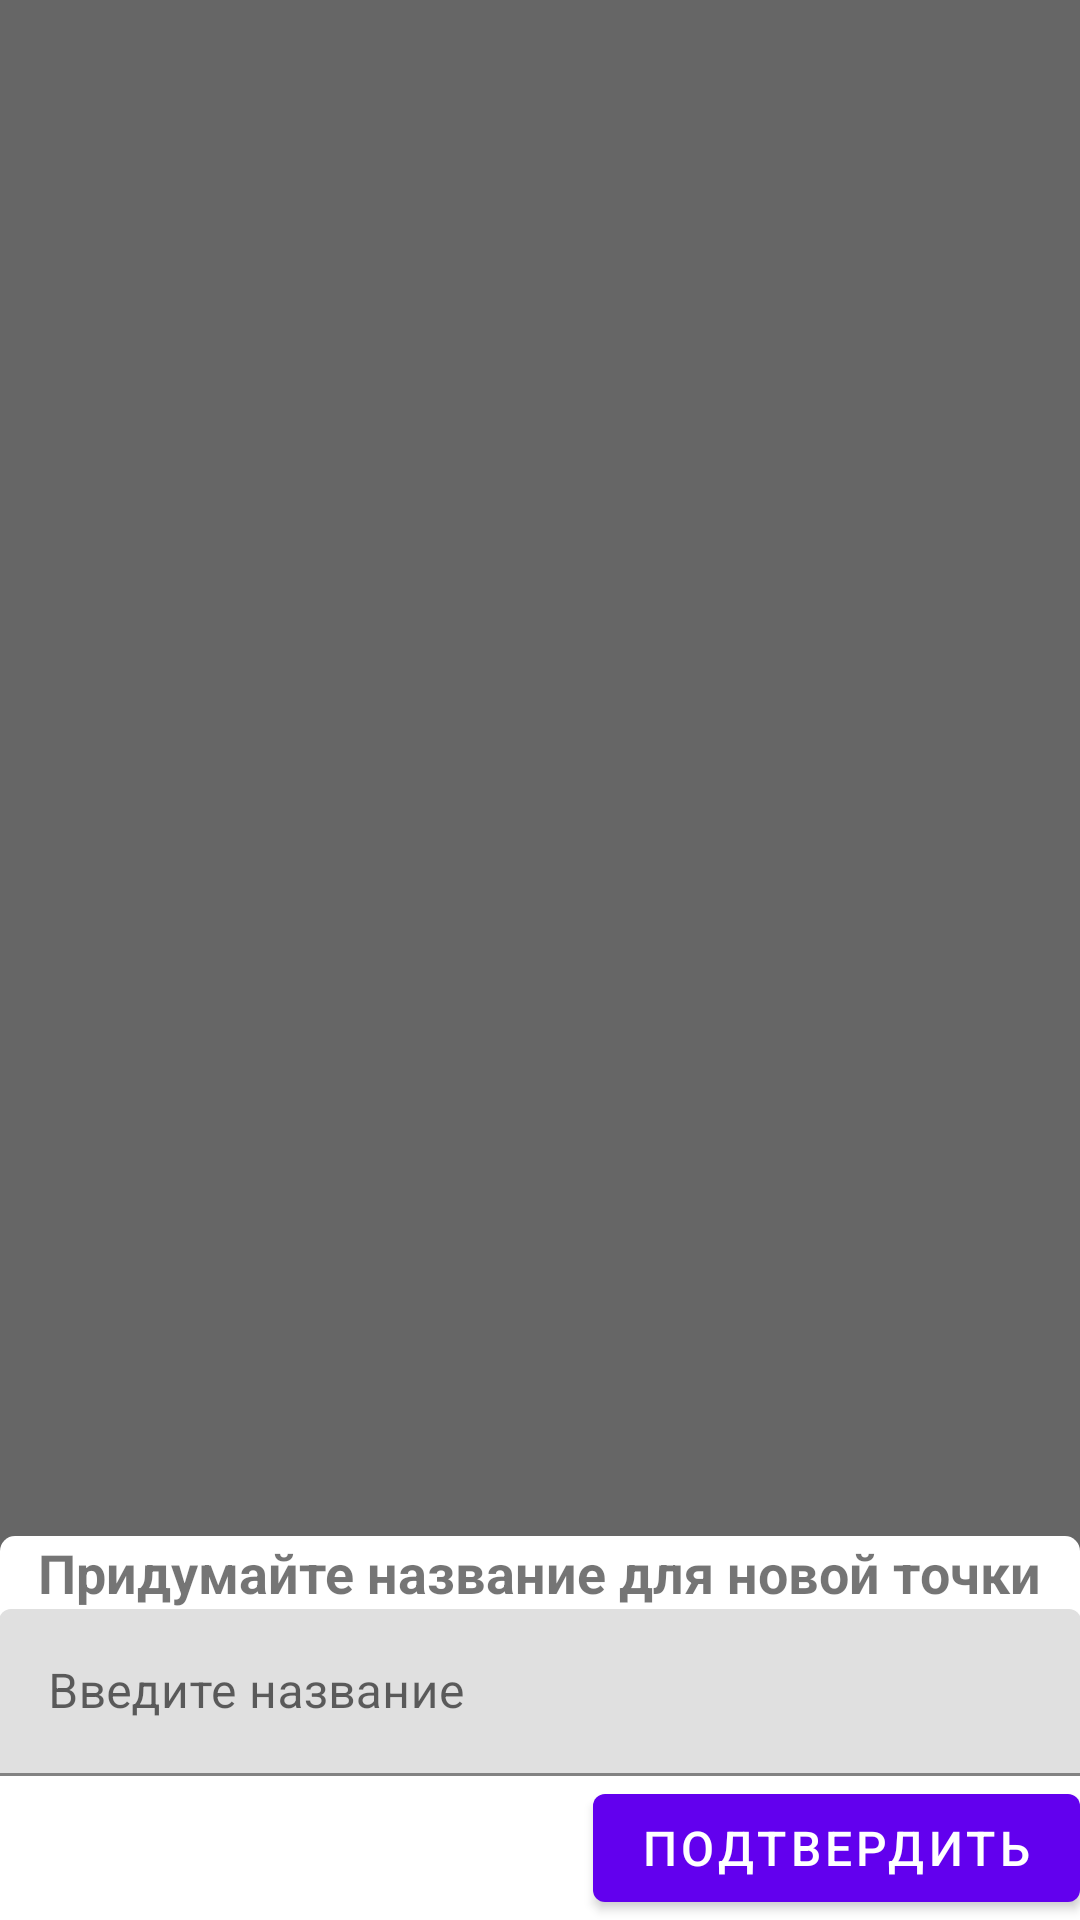

Write the Android layout XML for this screen, with the resource values it uses.
<!-- AndroidManifest.xml: fallback theme Theme.MaterialComponents.DayNight.NoActionBar -->
<!-- res/layout/fragment_create_name_dialog.xml -->
<?xml version="1.0" encoding="utf-8"?>
<androidx.constraintlayout.widget.ConstraintLayout xmlns:android="http://schemas.android.com/apk/res/android"
    xmlns:app="http://schemas.android.com/apk/res-auto"
    xmlns:tools="http://schemas.android.com/tools"
    android:id="@+id/background"
    android:layout_width="match_parent"
    android:layout_height="match_parent"
    android:background="#99000000"
    tools:context="com.example.presentation.create_name.CreateNameDialogFragment">

    <LinearLayout
        android:layout_width="0dp"
        android:layout_height="wrap_content"
        android:background="@drawable/sheet_dialog"
        android:orientation="vertical"
        app:layout_constraintBottom_toBottomOf="parent"
        app:layout_constraintEnd_toEndOf="parent"
        app:layout_constraintStart_toStartOf="parent">

        <TextView
            android:layout_width="wrap_content"
            android:layout_height="wrap_content"
            android:layout_gravity="center"
            android:paddingHorizontal="@dimen/base_dimen"
            android:paddingTop="@dimen/base_dimen"
            android:text="@string/create_name_title"
            android:textSize="18sp"
            android:textStyle="bold" />

        <com.google.android.material.textfield.TextInputLayout
            android:id="@+id/input_name"
            android:layout_width="match_parent"
            android:layout_height="wrap_content"
            android:hint="@string/create_name_edit_name"
            android:padding="@dimen/base_dimen">

            <com.google.android.material.textfield.TextInputEditText
                android:id="@+id/edit_name"
                android:layout_width="match_parent"
                android:layout_height="wrap_content"
                android:maxLines="1" />
        </com.google.android.material.textfield.TextInputLayout>

        <com.google.android.material.button.MaterialButton
            android:id="@+id/apply_btn"
            android:layout_width="wrap_content"
            android:layout_height="wrap_content"
            android:layout_gravity="end"
            android:layout_marginEnd="@dimen/base_dimen"
            android:layout_marginBottom="@dimen/base_dimen"
            android:text="@string/create_name_apply"
            android:textSize="16sp" />

    </LinearLayout>

</androidx.constraintlayout.widget.ConstraintLayout>
<!-- resources referenced by this layout -->
<resources>
  <!-- drawable sheet_dialog (drawable) -->
  <?xml version="1.0" encoding="utf-8"?>
  <selector xmlns:android="http://schemas.android.com/apk/res/android">
      <item>
          <shape>
              <corners android:topLeftRadius="5dp" android:topRightRadius="5dp" />
              <solid android:color="@color/design_default_color_background"/>
          </shape>
      </item>
  </selector>
  <string name="create_name_apply">Подтвердить</string>
  <string name="create_name_edit_name">Введите название</string>
  <string name="create_name_title">Придумайте название для новой точки</string>
</resources>
